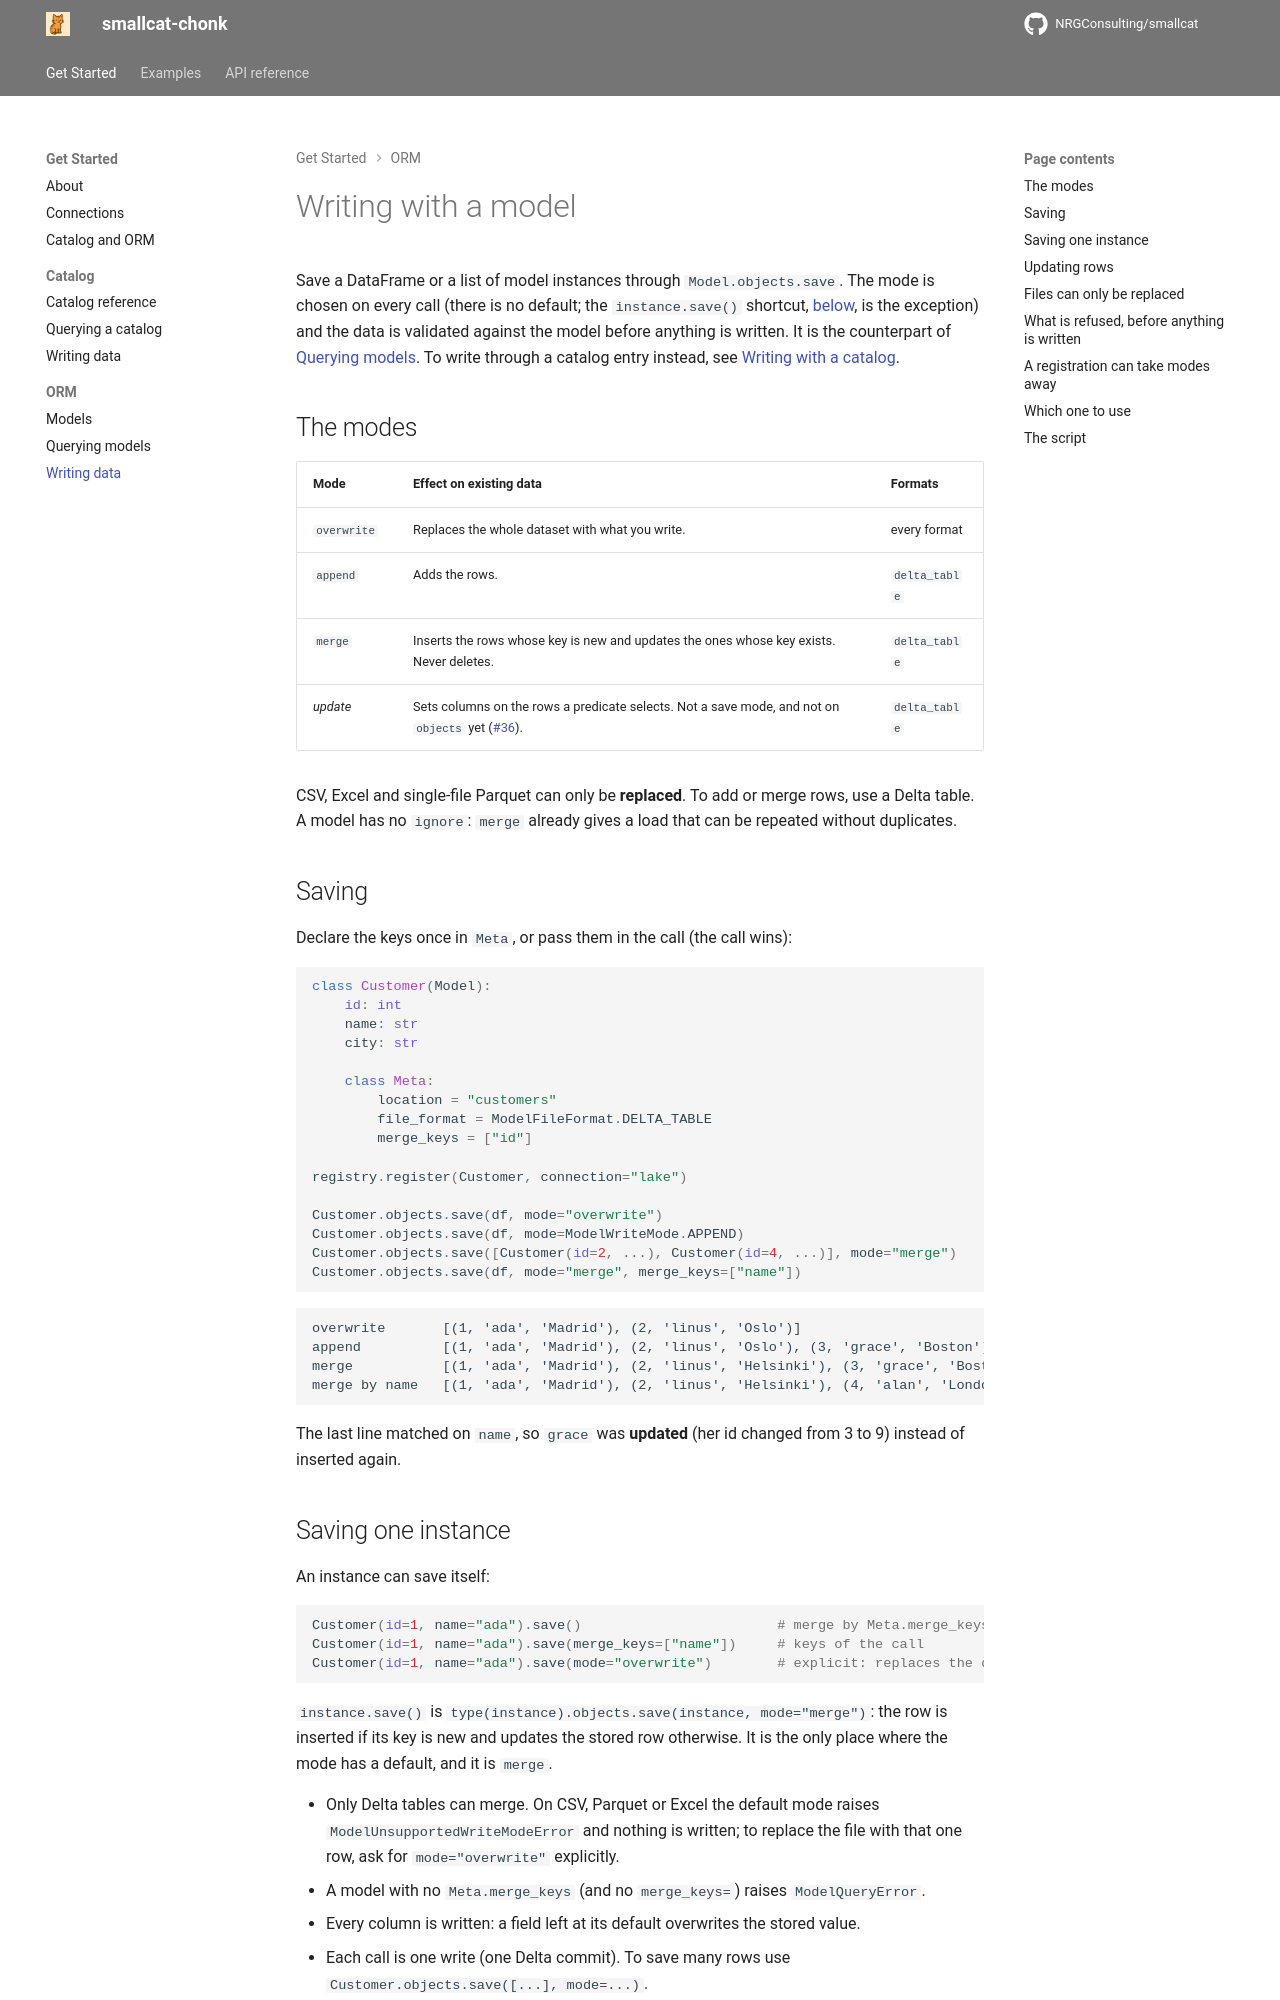

repository: NRGConsulting/smallcat · page: writing-models/index.html · generator: mkdocs

# Writing with a model

Save a DataFrame or a list of model instances through `Model.objects.save`. The
mode is chosen on every call (there is no default; the `instance.save()`
shortcut, [below](#saving-one-instance), is the exception) and the data is validated
against the model before anything is written. It is the counterpart of
[Querying models](querying-models.md). To write through a catalog entry
instead, see [Writing with a catalog](writing-catalog.md).

## The modes

| Mode | Effect on existing data | Formats |
|------|-------------------------|---------|
| `overwrite` | Replaces the whole dataset with what you write. | every format |
| `append` | Adds the rows. | `delta_table` |
| `merge` | Inserts the rows whose key is new and updates the ones whose key exists. Never deletes. | `delta_table` |
| *update* | Sets columns on the rows a predicate selects. Not a save mode, and not on `objects` yet ([#36](https://github.com/NRGConsulting/smallcat/issues/36)). | `delta_table` |

CSV, Excel and single-file Parquet can only be **replaced**. To add or merge
rows, use a Delta table. A model has no `ignore`: `merge` already gives a load
that can be repeated without duplicates.
